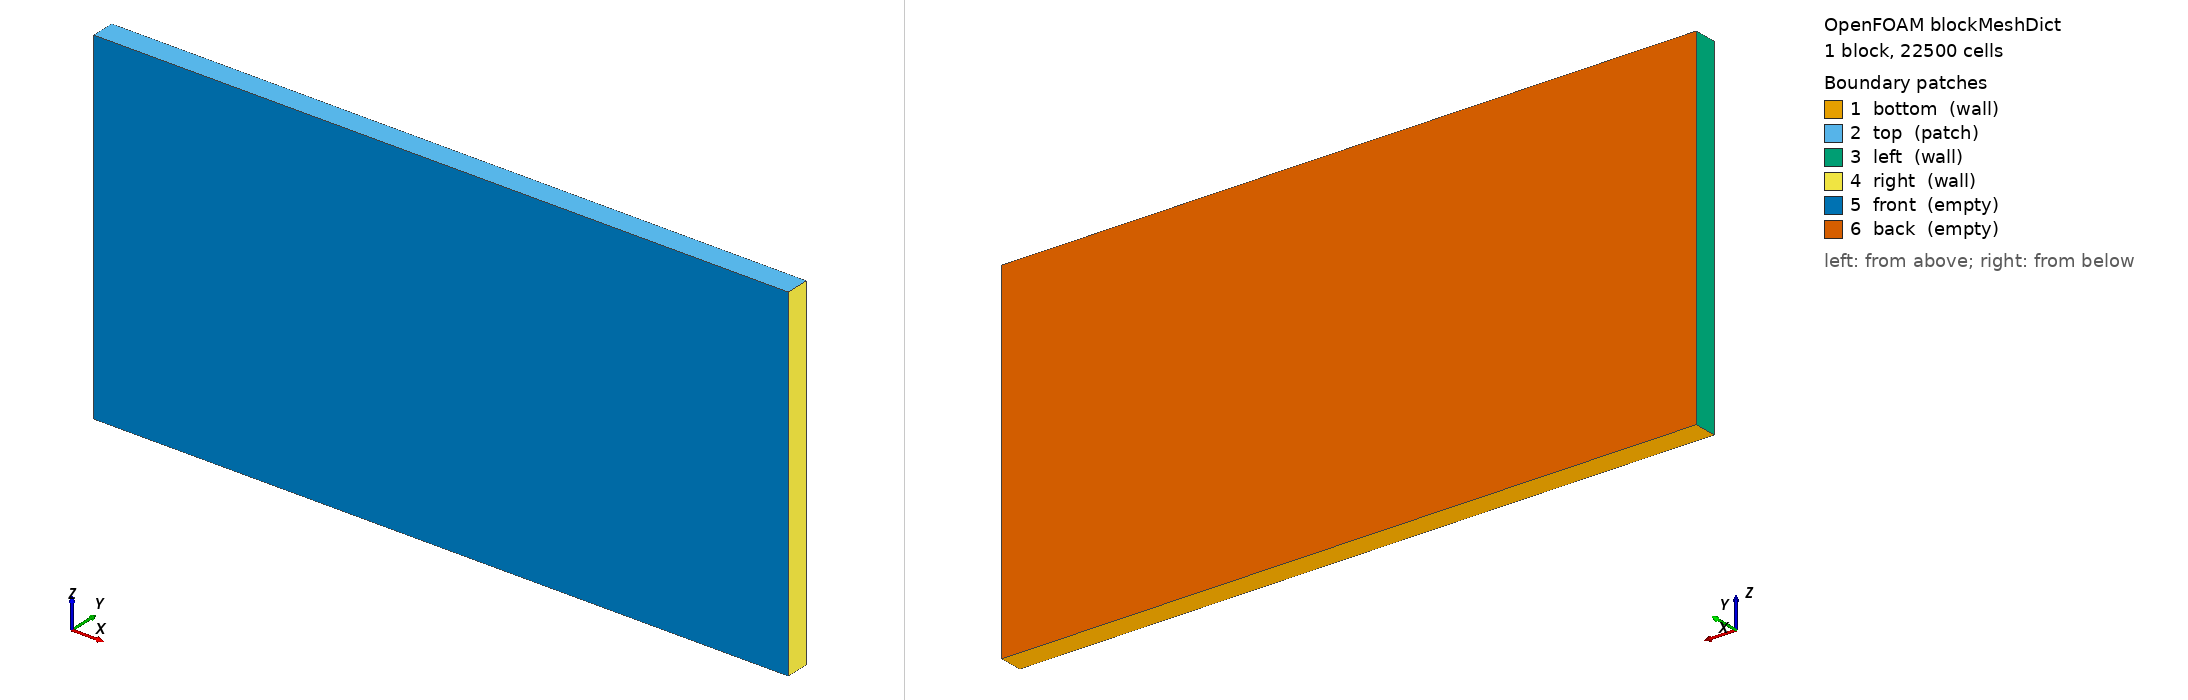

OpenFOAM case: the mesh blockMesh builds from blockMeshDict, 1 block(s), 22500 cells. Boundary patches (legend numbers): 1 bottom (wall), 2 top (patch), 3 left (wall), 4 right (wall), 5 front (empty), 6 back (empty). Left view from above one corner, right view from below the opposite corner. Boundary conditions: 0 field file(s) under 0/; 0 of 6 drawn patches have an entry in a shipped field file.

=== system/blockMeshDict ===
FoamFile
{
    version     2.0;
    format      ascii;
    class       dictionary;
    object      blockMeshDict;
}

scale 0.001;

vertices
(
    // Untere Ebene z = 0
    (-15 -0.5  0)   // 0
    (-15  0.5  0)   // 1
    ( 15  0.5  0)   // 2
    ( 15 -0.5  0)   // 3

    // Obere Ebene z = 15
    (-15 -0.5 15)   // 4
    (-15  0.5 15)   // 5
    ( 15  0.5 15)   // 6
    ( 15 -0.5 15)   // 7
);

blocks
(
    hex (0 3 2 1 4 7 6 5) (150 1 150) simpleGrading (1 1 5)
);

boundary
(
    bottom
    {
        type wall;
        faces
        (
            (0 3 2 1)   // z = 0
        );
    }

    top
    {
        type patch;     // oder wall, wie du willst
        faces
        (
            (4 5 6 7)   // z = 30
        );
    }

    left
    {
        type wall;
        faces
        (
            (0 1 5 4)   // x = -15
        );
    }

    right
    {
        type wall;
        faces
        (
            (3 7 6 2)   // x = +15  (Reihenfolge ok so)
        );
    }

    front
    {
        type empty;
        faces
        (
            (0 4 7 3)   // y = -0.5
        );
    }

    back
    {
        type empty;
        faces
        (
            (1 2 6 5)   // y = +0.5
        );
    }
);

=== system/controlDict ===
FoamFile
{ 
    version     2.0;
    format      ascii;
    class       dictionary;
    location    "system";
    object      controlDict;
}

application     freezeFoam4;

startFrom       latestTime;
startTime       0;

stopAt          endTime;
endTime         50;


deltaT     1e-7;
maxDeltaT  1e-4;

writeControl    adjustableRunTime;
writeInterval   0.02;

purgeWrite      0;

writeFormat     ascii;
writePrecision  6;
writeCompression off;

timeFormat      general;
timePrecision   6;

runTimeModifiable yes;

adjustTimeStep  yes;


maxCo      0.2;
maxAlphaCo 0.1;
